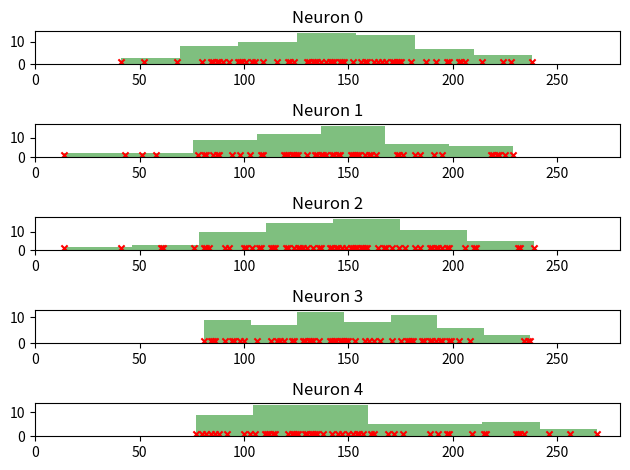

Write the Python code that produced this figure.
import numpy as np

def poisson_homogenous(mu, timesteps):
    """
    Generate a spiketrain for a single neuron
    """
    size = (1, timesteps)
    spiketrain = np.random.poisson(lam=mu, size=size)
    spiketrain = np.array(spiketrain, dtype=bool)

    return spiketrain

def poisson_inhomogenous(mus, timesteps):
    """
    Generate a spiketrain for a single neuron
    using an inhomogenous poisson distribution
    :param mus: List or Tuple of the Lambdas
    """

    if timesteps % len(mus) != 0:
        raise Exception("Cannot divide the %d mu's on the %d timesteps equally." % (len(mus), timesteps))

    spiketrain = np.zeros((1, timesteps), dtype=bool)

    bucketsize = timesteps // len(mus)

    for i, mu in enumerate(mus):
        startindex = i*bucketsize
        spiketrain[0, startindex:startindex+bucketsize] = np.random.poisson(lam=mu, size=bucketsize)

    print("Generated inhomogenous spiketrain", spiketrain)

    return spiketrain

def sound():
    mus = [0.02, 0.1, 0.4, 0.8, 0.4, 0.1, 0.02]
    timesteps = 280
    s = poisson_inhomogenous(mus, timesteps)
    return s

def plot(spiketrain):

    import matplotlib.pyplot as plt

    plt.title("Spiketrain plot")
    plt.ylabel("Neuron")
    plt.xlabel("Time")

    r, c = np.where(spiketrain)
    plt.scatter(c, r, c='r', s=20, marker="x")

    r, c = np.where(spiketrain == False)
    plt.scatter(c, r, c='b', s=5, marker="_")
    plt.show()


def plot_psth(spiketrain, binsize=20):
    """ Plot a Peri-Stimulus Time Histogram """

    import matplotlib.pyplot as plt

    neurons, timesteps = spiketrain.shape

    bins = timesteps // binsize

    fig, axes = plt.subplots(nrows=neurons)

    for i, axis in enumerate(axes):
        # Histogramm
        times = np.where(spiketrain[i])[0]
        axis.hist(times, bins, histtype='bar', stacked=True, fill=True, facecolor='green', alpha=0.5, zorder=0)

        # Scatter (Spikes)
        y = np.ones(times.shape)
        axis.scatter(times, y, c='r', s=20, marker="x", zorder=1)

        axis.set_title('Neuron %d' % i)
        axis.set_ylim(bottom=0)
        axis.set_xlim(0, timesteps)

    plt.tight_layout()
    plt.show()


if __name__ == "__main__":
    #s = generate(0.1, (3, 100), [0, 1])
    #s = poisson_homogenous(0.1, 100)
    #s = poisson_inhomogenous([0.1, 2, 0.1, 2, 0.1], 500)
    s = np.zeros((5, 280), dtype=bool)
    for i in range(5):
        s[i] = sound()

    print(s)
    plot_psth(s, 40)